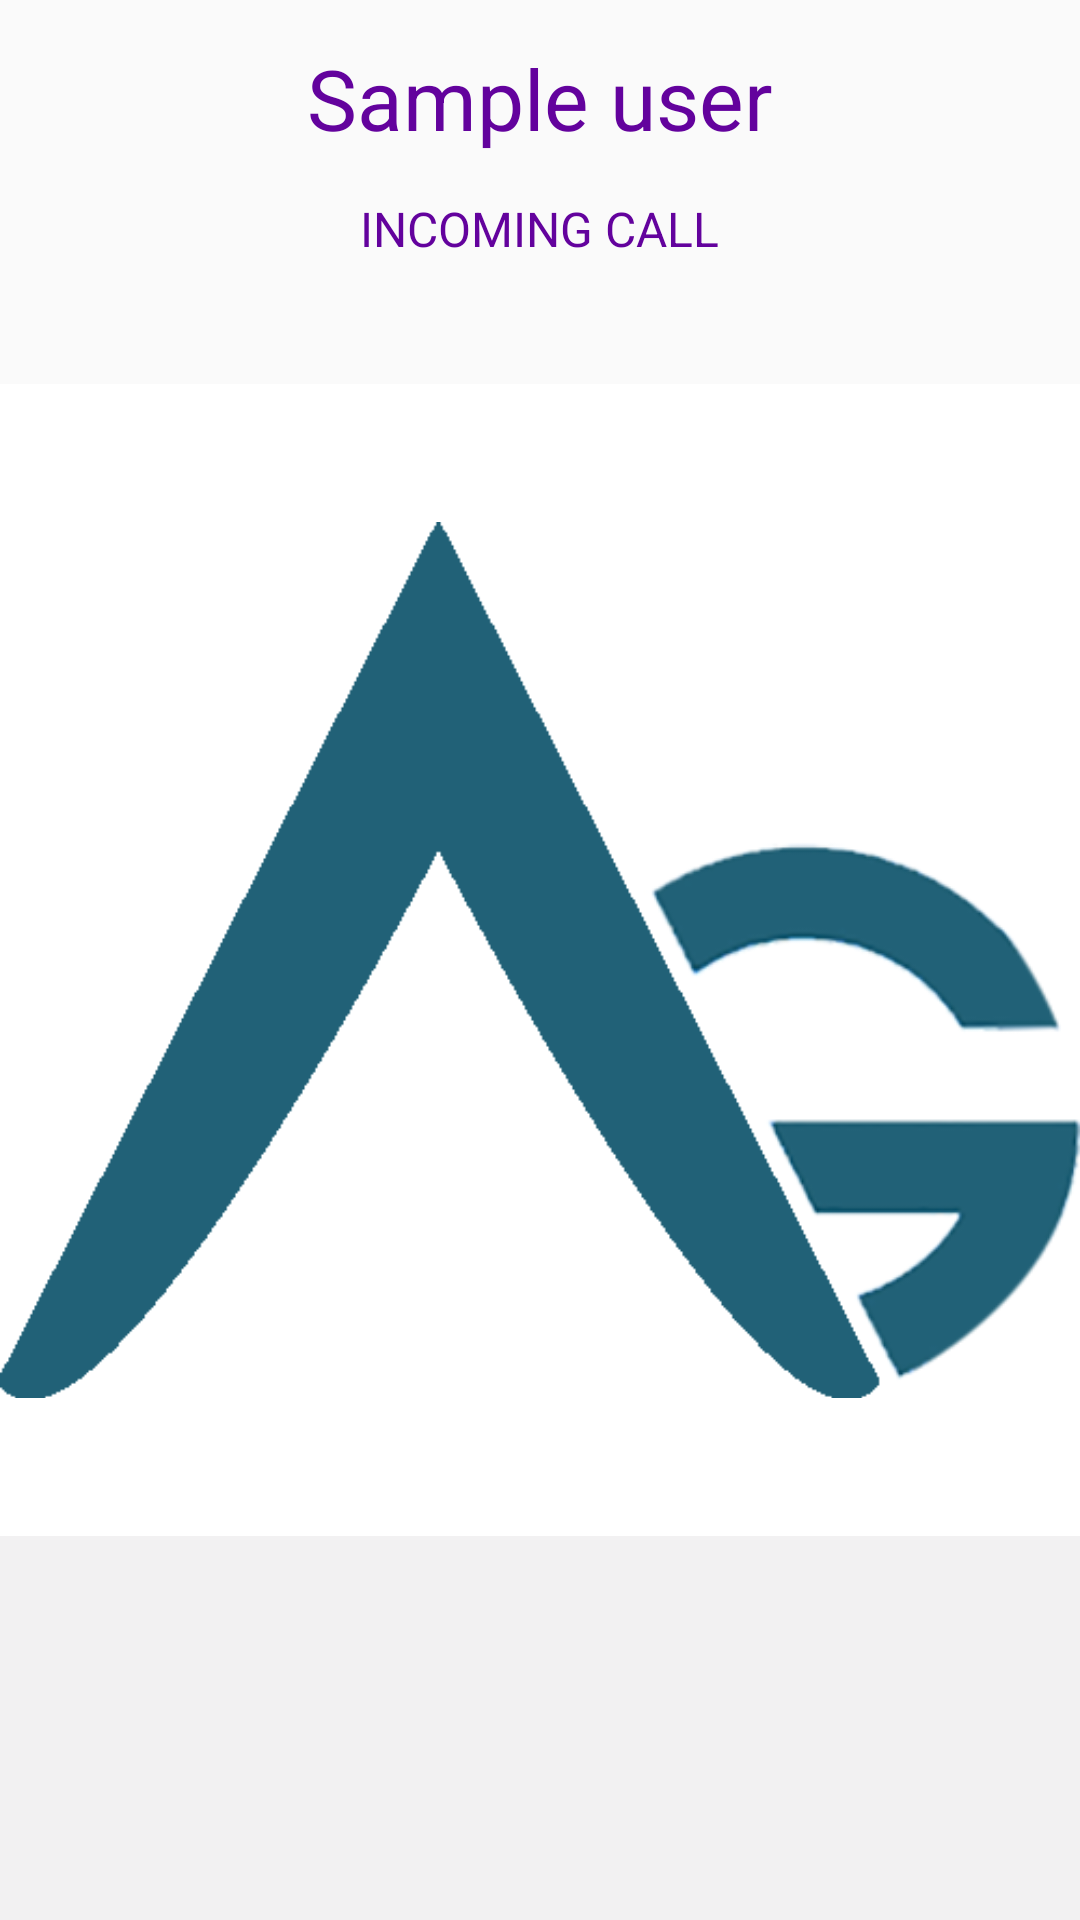

Android layout source for this screen:
<!-- AndroidManifest.xml: application theme AppTheme -->
<!-- res/layout/activity_incoming_call_screen.xml -->
<?xml version="1.0" encoding="utf-8"?>
<LinearLayout xmlns:android="http://schemas.android.com/apk/res/android"
    xmlns:app="http://schemas.android.com/apk/res-auto"
    xmlns:tools="http://schemas.android.com/tools"
    android:layout_width="match_parent"
    android:layout_height="match_parent"
    android:orientation="vertical"
    android:weightSum="5"
    android:background="#ffffffff"
    tools:context="com.theagencyapp.world.Activities.IncomingCallScreenActivity">


    <LinearLayout
        android:layout_width="match_parent"
        android:layout_height="0dp"
        android:orientation="vertical"
        android:layout_weight="1"
        android:background="#fffafafa">

        <TextView
            android:id="@+id/remoteUser"
            android:layout_width="wrap_content"
            android:layout_height="wrap_content"
            android:layout_gravity="center_horizontal"
            android:layout_margin="14dp"
            android:text="Sample user"
            android:textColor="@color/sinch_purple"
            android:textSize="28sp" />

        <TextView
            android:id="@+id/callState"
            android:layout_width="wrap_content"
            android:layout_height="wrap_content"
            android:layout_gravity="center_horizontal"
            android:text="Incoming call"
            android:textColor="@color/sinch_purple"
            android:textSize="16sp"
            android:textAllCaps="true" />

    </LinearLayout>

    <ImageView
        android:layout_width="match_parent"
        android:layout_height="0dp"
        android:src="@drawable/agency_logo"
        android:padding="0dip"
        android:layout_weight="3"
        android:contentDescription="Call background">

    </ImageView>

    <RelativeLayout
        android:id="@+id/bottomPanel"
        android:layout_width="match_parent"
        android:layout_height="0dp"
        android:background="@color/greyish"
        android:layout_weight="1"
        android:layout_gravity="center"
        android:gravity="center">

        <Button
            android:id="@+id/answerButton"
            android:layout_width="wrap_content"
            android:layout_height="wrap_content"
            android:background="@drawable/button_accept" />

        <Button
            android:id="@+id/declineButton"
            android:layout_width="wrap_content"
            android:layout_height="wrap_content"
            android:background="@drawable/button_decline"
            android:layout_toRightOf="@+id/answerButton" />

    </RelativeLayout>

</LinearLayout>
<!-- resources referenced by this layout -->
<resources>
  <color name="greyish">#fff2f1f2</color>
  <color name="sinch_purple">#ff63029d</color>
  <!-- drawable agency_logo: png bitmap (drawable, 42777 bytes) -->
  <style name="AppTheme" parent="Theme.AppCompat.Light.DarkActionBar">
          
          <item name="colorPrimary">@color/colorPrimary</item>
          <item name="colorPrimaryDark">@color/colorPrimaryDark</item>
          <item name="colorAccent">@color/colorAccent</item>
      </style>
  <color name="colorPrimary">#216177</color>
  <color name="colorPrimaryDark">#1b3d57</color>
  <color name="colorAccent">#00838f</color>
</resources>
